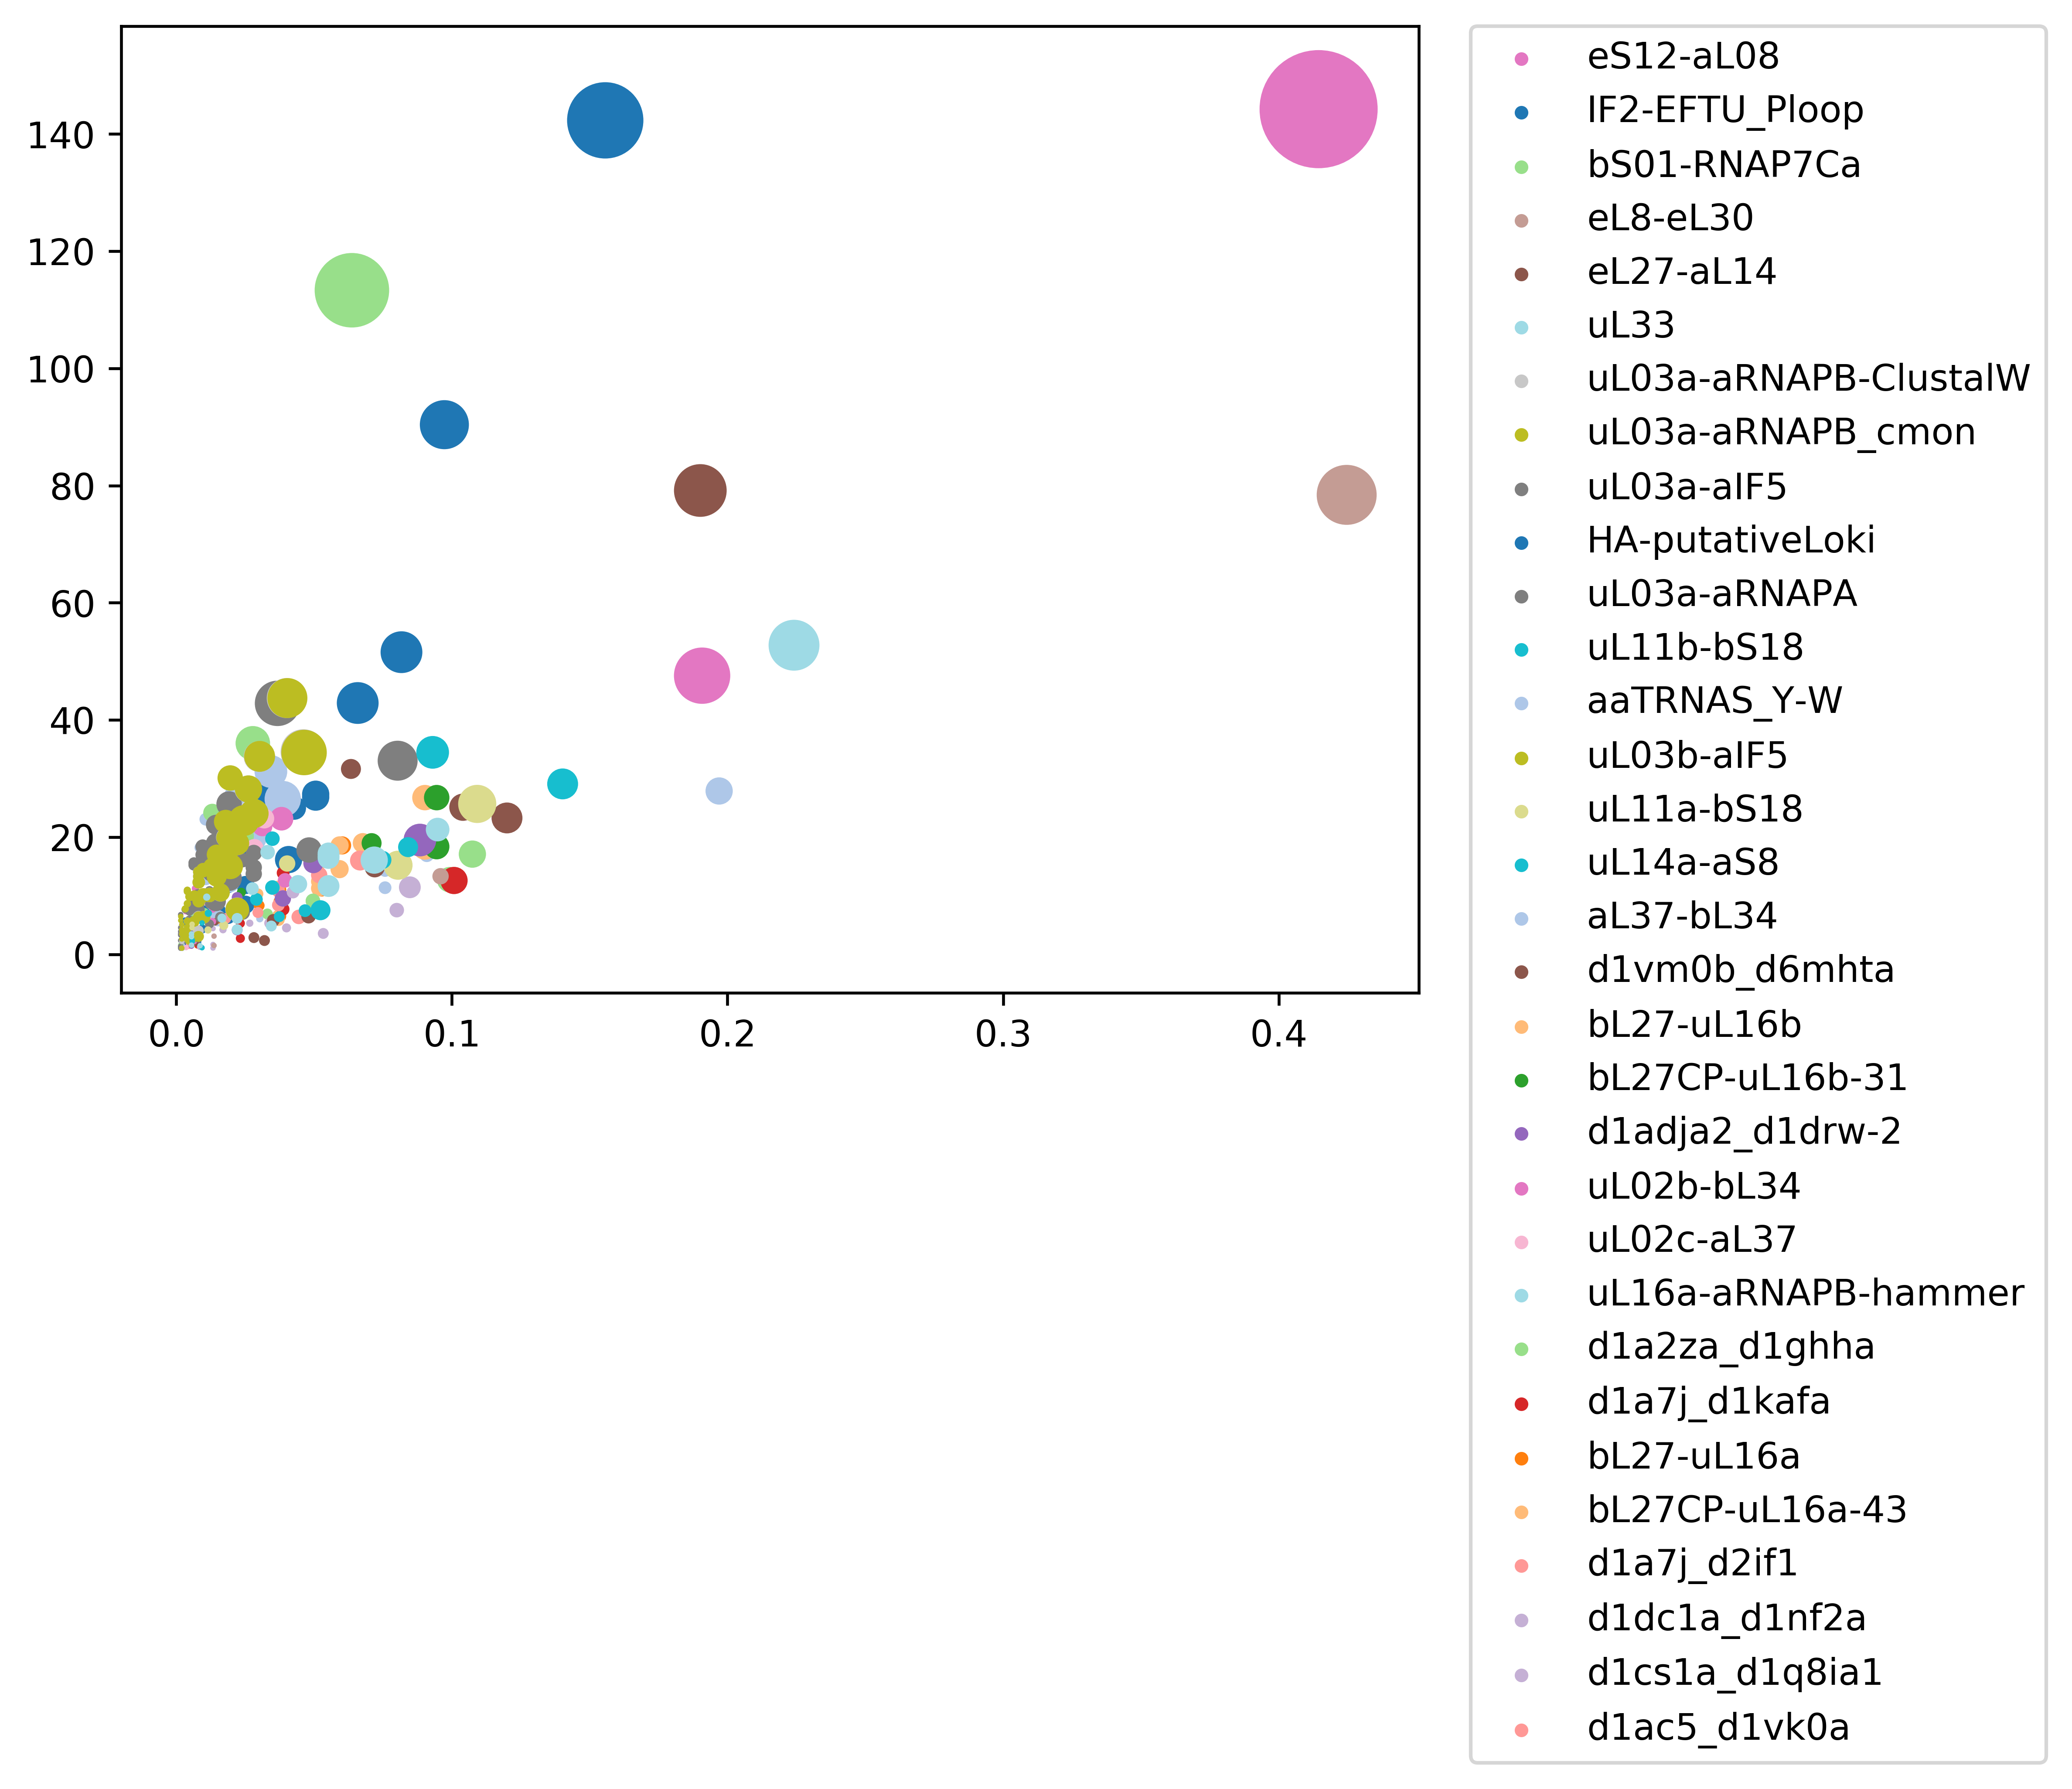

The data file committed next to this chart (first rows):
File name, Segment length, Normalized segment length, Total segment weight, Alignment position
HA-putativeLoki, 1, 0.003135, 5.207, 40-40
HA-putativeLoki, 1, 0.003135, 5.826, 44-44
HA-putativeLoki, 1, 0.003135, 1.369, 48-48
HA-putativeLoki, 2, 0.00627, 6.025, 31-32
HA-putativeLoki, 2, 0.00627, 3.411, 270-271
HA-putativeLoki, 2, 0.00627, 4.122, 276-277
HA-putativeLoki, 2, 0.00627, 4.814, 288-289
HA-putativeLoki, 2, 0.00627, 3.273, 343-344
HA-putativeLoki, 3, 0.009404, 4.314, 264-266
HA-putativeLoki, 3, 0.009404, 7.142, 294-296
HA-putativeLoki, 5, 0.01567, 7.445, 22-27
HA-putativeLoki, 5, 0.01567, 6.783, 312-316
HA-putativeLoki, 6, 0.01881, 11.65, 254-259
HA-putativeLoki, 6, 0.01881, 6.41, 328-333
HA-putativeLoki, 8, 0.02508, 16.69, 53-60
HA-putativeLoki, 8, 0.02508, 11.81, 212-219
HA-putativeLoki, 8, 0.02508, 8.454, 301-308
HA-putativeLoki, 10, 0.03135, 27.32, 99-108
HA-putativeLoki, 13, 0.04075, 16.16, 64-76
HA-putativeLoki, 21, 0.06583, 42.88, 168-192
IF2-EFTU_Ploop, 2, 0.007782, 2.142, 25-26
IF2-EFTU_Ploop, 2, 0.007782, 11.87, 132-133
IF2-EFTU_Ploop, 2, 0.007782, 6.108, 289-290
IF2-EFTU_Ploop, 3, 0.01167, 8.134, 182-184
IF2-EFTU_Ploop, 5, 0.01946, 13.08, 269-273
IF2-EFTU_Ploop, 8, 0.03113, 21.34, 246-253
IF2-EFTU_Ploop, 11, 0.0428, 24.97, 192-203
IF2-EFTU_Ploop, 13, 0.05058, 26.82, 78-92
IF2-EFTU_Ploop, 13, 0.05058, 27.31, 209-221
IF2-EFTU_Ploop, 21, 0.08171, 51.56, 97-125
IF2-EFTU_Ploop, 25, 0.09728, 90.39, 33-57
IF2-EFTU_Ploop, 40, 0.1556, 142.3, 137-176
aL37-bL34, 2, 0.0303, 6.062, 103-104
aL37-bL34, 5, 0.07576, 11.36, 68-73
aL37-bL34, 5, 0.07576, 14.3, 94-98
aL37-bL34, 6, 0.09091, 16.98, 113-118
aL37-bL34, 13, 0.197, 27.87, 78-90
aaTRNAS_Y-W, 1, 0.002146, 1.041, 82-82
aaTRNAS_Y-W, 1, 0.002146, 1.515, 95-95
aaTRNAS_Y-W, 1, 0.002146, 1.199, 114-114
aaTRNAS_Y-W, 1, 0.002146, 1.185, 125-125
aaTRNAS_Y-W, 1, 0.002146, 1.177, 226-226
aaTRNAS_Y-W, 1, 0.002146, 1.647, 231-231
aaTRNAS_Y-W, 1, 0.002146, 1.004, 235-235
aaTRNAS_Y-W, 1, 0.002146, 1.156, 273-273
aaTRNAS_Y-W, 1, 0.002146, 2.02, 332-332
aaTRNAS_Y-W, 1, 0.002146, 2.485, 548-548
aaTRNAS_Y-W, 1, 0.002146, 1.457, 644-644
aaTRNAS_Y-W, 1, 0.002146, 2.39, 728-728
aaTRNAS_Y-W, 3, 0.006438, 6.945, 167-169
aaTRNAS_Y-W, 3, 0.006438, 6.152, 267-269
aaTRNAS_Y-W, 3, 0.006438, 4.601, 709-711
aaTRNAS_Y-W, 4, 0.008584, 18.2, 336-339
aaTRNAS_Y-W, 4, 0.008584, 9.377, 558-561
aaTRNAS_Y-W, 5, 0.01073, 12.87, 345-349
aaTRNAS_Y-W, 5, 0.01073, 23.04, 592-596
aaTRNAS_Y-W, 6, 0.01288, 8.864, 254-263
aaTRNAS_Y-W, 7, 0.01502, 6.16, 764-770
aaTRNAS_Y-W, 9, 0.01931, 19.91, 139-147
aaTRNAS_Y-W, 9, 0.01931, 12.25, 208-222
... 319 more rows
